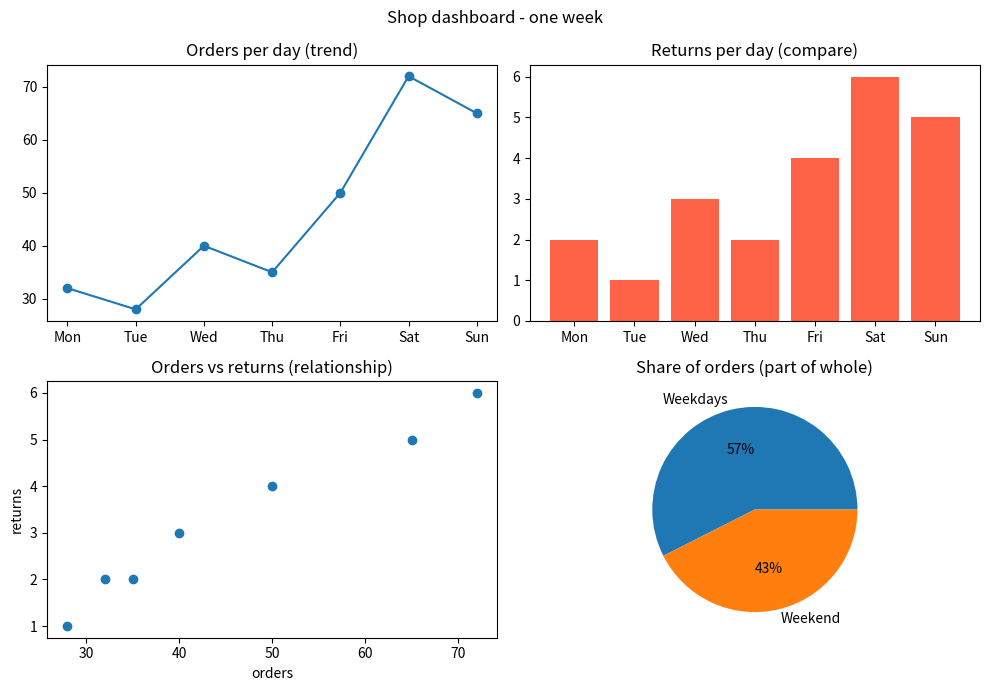

This figure's Python source:
# subplots_dashboard.py - several charts in ONE figure (a mini dashboard)
import pandas as pd
import matplotlib
matplotlib.use("Agg")
import matplotlib.pyplot as plt

# Weekly data of a small online shop
df = pd.DataFrame({
    "day": ["Mon", "Tue", "Wed", "Thu", "Fri", "Sat", "Sun"],
    "orders": [32, 28, 40, 35, 50, 72, 65],
    "returns": [2, 1, 3, 2, 4, 6, 5],
})

# 2 rows x 2 columns of charts; axes is a 2x2 grid of plot areas
fig, axes = plt.subplots(2, 2, figsize=(10, 7))

axes[0, 0].plot(df["day"], df["orders"], marker="o")
axes[0, 0].set_title("Orders per day (trend)")

axes[0, 1].bar(df["day"], df["returns"], color="tomato")
axes[0, 1].set_title("Returns per day (compare)")

axes[1, 0].scatter(df["orders"], df["returns"])
axes[1, 0].set_title("Orders vs returns (relationship)")
axes[1, 0].set_xlabel("orders")
axes[1, 0].set_ylabel("returns")

weekend = df["orders"][df["day"].isin(["Sat", "Sun"])].sum()
weekday = df["orders"].sum() - weekend
axes[1, 1].pie([weekday, weekend], labels=["Weekdays", "Weekend"], autopct="%1.0f%%")
axes[1, 1].set_title("Share of orders (part of whole)")

fig.suptitle("Shop dashboard - one week")
fig.tight_layout()                                  # stop titles from overlapping
fig.savefig("dashboard.png")
print("Saved dashboard.png")
